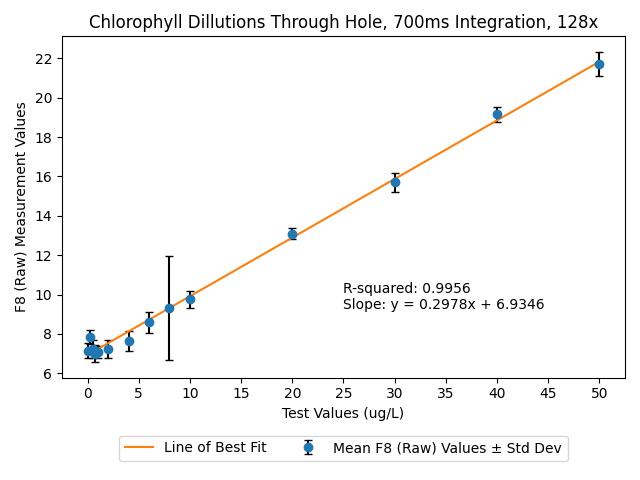

The table this chart was drawn from, first rows:
Date and Time, ASTEP, ATIME, GAIN, LED Status, LED Intensity, Test, Seconds, Milliseconds, Type, F1 (Basic), F2 (Basic), F3 (Basic), F4 (Basic), F5 (Basic), F6 (Basic), F7 (Basic), F8 (Basic), Clear (Basic), NIR (Basic), Type, F1 (Raw), F2 (Raw), F3 (Raw)
2032/5/32 (Tuesday) 30:46:34, 999, 255, 8, LED ON, 255, 0.0, 3, 3324, BASIC COUNTS, 0.00, 0.00, 0.00, 0.00, 0.00, 0.00, 0.00, 0.00, 0.00, 0.00, RAW VALUES, 0, 0, 0
2032/5/32 (Tuesday) 30:46:38, 999, 255, 8, LED ON, 255, 0.0, 6, 6348, BASIC COUNTS, 0.00, 0.00, 0.00, 0.00, 0.00, 0.00, 0.00, 0.00, 0.00, 0.00, RAW VALUES, 204, 293, 22
2032/5/32 (Tuesday) 30:46:41, 999, 255, 8, LED ON, 255, 0.0, 9, 9369, BASIC COUNTS, 0.00, 0.00, 0.00, 0.00, 0.00, 0.00, 0.00, 0.00, 0.00, 0.00, RAW VALUES, 203, 294, 22
2032/5/32 (Tuesday) 30:46:44, 999, 255, 8, LED ON, 255, 0.0, 12, 12429, BASIC COUNTS, 0.00, 0.00, 0.00, 0.00, 0.00, 0.00, 0.00, 0.00, 0.00, 0.00, RAW VALUES, 204, 293, 22
2032/5/32 (Tuesday) 30:46:47, 999, 255, 8, LED ON, 255, 0.0, 15, 15447, BASIC COUNTS, 0.00, 0.00, 0.00, 0.00, 0.00, 0.00, 0.00, 0.00, 0.00, 0.00, RAW VALUES, 203, 294, 22
2032/5/32 (Tuesday) 30:46:50, 999, 255, 8, LED ON, 255, 0.0, 18, 18462, BASIC COUNTS, 0.00, 0.00, 0.00, 0.00, 0.00, 0.00, 0.00, 0.00, 0.00, 0.00, RAW VALUES, 203, 294, 22
2032/5/32 (Tuesday) 30:46:53, 999, 255, 8, LED ON, 255, 0.0, 21, 21478, BASIC COUNTS, 0.00, 0.00, 0.00, 0.00, 0.00, 0.00, 0.00, 0.00, 0.00, 0.00, RAW VALUES, 203, 294, 22
2032/5/32 (Tuesday) 30:46:56, 999, 255, 8, LED ON, 255, 0.0, 24, 24499, BASIC COUNTS, 0.00, 0.00, 0.00, 0.00, 0.00, 0.00, 0.00, 0.00, 0.00, 0.00, RAW VALUES, 202, 294, 23
2032/5/32 (Tuesday) 30:46:59, 999, 255, 8, LED ON, 255, 0.0, 27, 27515, BASIC COUNTS, 0.00, 0.00, 0.00, 0.00, 0.00, 0.00, 0.00, 0.00, 0.00, 0.00, RAW VALUES, 202, 294, 23
2032/5/32 (Tuesday) 30:47:2, 999, 255, 8, LED ON, 255, 0.0, 30, 30532, BASIC COUNTS, 0.00, 0.00, 0.00, 0.00, 0.00, 0.00, 0.00, 0.00, 0.00, 0.00, RAW VALUES, 201, 293, 22
2032/5/32 (Tuesday) 30:47:5, 999, 255, 8, LED ON, 255, 0.0, 33, 33589, BASIC COUNTS, 0.00, 0.00, 0.00, 0.00, 0.00, 0.00, 0.00, 0.00, 0.00, 0.00, RAW VALUES, 201, 294, 23
2032/5/32 (Tuesday) 30:47:8, 999, 255, 8, LED ON, 255, 0.0, 36, 36605, BASIC COUNTS, 0.00, 0.00, 0.00, 0.00, 0.00, 0.00, 0.00, 0.00, 0.00, 0.00, RAW VALUES, 201, 294, 22
2032/5/32 (Tuesday) 30:47:11, 999, 255, 8, LED ON, 255, 0.0, 39, 39619, BASIC COUNTS, 0.00, 0.00, 0.00, 0.00, 0.00, 0.00, 0.00, 0.00, 0.00, 0.00, RAW VALUES, 201, 294, 22
2032/5/32 (Tuesday) 30:47:14, 999, 255, 8, LED ON, 255, 0.0, 42, 42638, BASIC COUNTS, 0.00, 0.00, 0.00, 0.00, 0.00, 0.00, 0.00, 0.00, 0.00, 0.00, RAW VALUES, 201, 294, 22
Date and Time, ASTEP, ATIME, GAIN, LED Status, LED Intensity, Test, Seconds, Milliseconds, Type, F1 (Basic), F2 (Basic), F3 (Basic), F4 (Basic), F5 (Basic), F6 (Basic), F7 (Basic), F8 (Basic), Clear (Basic), NIR (Basic), Type, F1 (Raw), F2 (Raw), F3 (Raw)
2112/5/32 (Thursday) 30:46:47, 999, 255, 8, LED ON, 255, 0.25, 3, 3319, BASIC COUNTS, 0.00, 0.00, 0.00, 0.00, 0.00, 0.00, 0.00, 0.00, 0.00, 0.00, RAW VALUES, 0, 0, 0
2112/5/32 (Thursday) 30:46:50, 999, 255, 8, LED ON, 255, 0.25, 6, 6344, BASIC COUNTS, 0.00, 0.00, 0.00, 0.00, 0.00, 0.00, 0.00, 0.00, 0.00, 0.00, RAW VALUES, 213, 303, 23
2112/5/32 (Thursday) 30:46:53, 999, 255, 8, LED ON, 255, 0.25, 9, 9365, BASIC COUNTS, 0.00, 0.00, 0.00, 0.00, 0.00, 0.00, 0.00, 0.00, 0.00, 0.00, RAW VALUES, 212, 304, 24
2112/5/32 (Thursday) 30:46:56, 999, 255, 8, LED ON, 255, 0.25, 12, 12390, BASIC COUNTS, 0.00, 0.00, 0.00, 0.00, 0.00, 0.00, 0.00, 0.00, 0.00, 0.00, RAW VALUES, 211, 304, 24
2112/5/32 (Thursday) 30:46:59, 999, 255, 8, LED ON, 255, 0.25, 15, 15414, BASIC COUNTS, 0.00, 0.00, 0.00, 0.00, 0.00, 0.00, 0.00, 0.00, 0.00, 0.00, RAW VALUES, 211, 305, 24
2112/5/32 (Thursday) 30:47:2, 999, 255, 8, LED ON, 255, 0.25, 18, 18434, BASIC COUNTS, 0.00, 0.00, 0.00, 0.00, 0.00, 0.00, 0.00, 0.00, 0.00, 0.00, RAW VALUES, 211, 305, 23
2112/5/32 (Thursday) 30:47:5, 999, 255, 8, LED ON, 255, 0.25, 21, 21456, BASIC COUNTS, 0.00, 0.00, 0.00, 0.00, 0.00, 0.00, 0.00, 0.00, 0.00, 0.00, RAW VALUES, 211, 304, 23
2112/5/32 (Thursday) 30:47:8, 999, 255, 8, LED ON, 255, 0.25, 24, 24481, BASIC COUNTS, 0.00, 0.00, 0.00, 0.00, 0.00, 0.00, 0.00, 0.00, 0.00, 0.00, RAW VALUES, 210, 305, 23
2112/5/32 (Thursday) 30:47:11, 999, 255, 8, LED ON, 255, 0.25, 27, 27505, BASIC COUNTS, 0.00, 0.00, 0.00, 0.00, 0.00, 0.00, 0.00, 0.00, 0.00, 0.00, RAW VALUES, 211, 305, 23
2112/5/32 (Thursday) 30:47:14, 999, 255, 8, LED ON, 255, 0.25, 30, 30566, BASIC COUNTS, 0.00, 0.00, 0.00, 0.00, 0.00, 0.00, 0.00, 0.00, 0.00, 0.00, RAW VALUES, 211, 305, 23
2112/5/32 (Thursday) 30:47:17, 999, 255, 8, LED ON, 255, 0.25, 33, 33586, BASIC COUNTS, 0.00, 0.00, 0.00, 0.00, 0.00, 0.00, 0.00, 0.00, 0.00, 0.00, RAW VALUES, 210, 306, 23
2112/5/32 (Thursday) 30:47:20, 999, 255, 8, LED ON, 255, 0.25, 36, 36602, BASIC COUNTS, 0.00, 0.00, 0.00, 0.00, 0.00, 0.00, 0.00, 0.00, 0.00, 0.00, RAW VALUES, 210, 306, 23
2112/5/32 (Thursday) 30:47:23, 999, 255, 8, LED ON, 255, 0.25, 39, 39624, BASIC COUNTS, 0.00, 0.00, 0.00, 0.00, 0.00, 0.00, 0.00, 0.00, 0.00, 0.00, RAW VALUES, 210, 305, 24
2112/5/32 (Thursday) 30:47:26, 999, 255, 8, LED ON, 255, 0.25, 42, 42644, BASIC COUNTS, 0.00, 0.00, 0.00, 0.00, 0.00, 0.00, 0.00, 0.00, 0.00, 0.00, RAW VALUES, 210, 305, 23
Date and Time, ASTEP, ATIME, GAIN, LED Status, LED Intensity, Test, Seconds, Milliseconds, Type, F1 (Basic), F2 (Basic), F3 (Basic), F4 (Basic), F5 (Basic), F6 (Basic), F7 (Basic), F8 (Basic), Clear (Basic), NIR (Basic), Type, F1 (Raw), F2 (Raw), F3 (Raw)
2012/5/32 (Friday) 30:46:25, 999, 255, 8, LED ON, 255, 0.50, 3, 3319, BASIC COUNTS, 0.00, 0.00, 0.00, 0.00, 0.00, 0.00, 0.00, 0.00, 0.00, 0.00, RAW VALUES, 0, 0, 0
2012/5/32 (Friday) 30:46:28, 999, 255, 8, LED ON, 255, 0.50, 6, 6342, BASIC COUNTS, 0.00, 0.00, 0.00, 0.00, 0.00, 0.00, 0.00, 0.00, 0.00, 0.00, RAW VALUES, 201, 287, 22
2012/5/32 (Friday) 30:46:31, 999, 255, 8, LED ON, 255, 0.50, 9, 9364, BASIC COUNTS, 0.00, 0.00, 0.00, 0.00, 0.00, 0.00, 0.00, 0.00, 0.00, 0.00, RAW VALUES, 200, 289, 22
2012/5/32 (Friday) 30:46:34, 999, 255, 8, LED ON, 255, 0.50, 12, 12383, BASIC COUNTS, 0.00, 0.00, 0.00, 0.00, 0.00, 0.00, 0.00, 0.00, 0.00, 0.00, RAW VALUES, 199, 289, 22
2012/5/32 (Friday) 30:46:37, 999, 255, 8, LED ON, 255, 0.50, 15, 15404, BASIC COUNTS, 0.00, 0.00, 0.00, 0.00, 0.00, 0.00, 0.00, 0.00, 0.00, 0.00, RAW VALUES, 199, 289, 23
2012/5/32 (Friday) 30:46:40, 999, 255, 8, LED ON, 255, 0.50, 18, 18428, BASIC COUNTS, 0.00, 0.00, 0.00, 0.00, 0.00, 0.00, 0.00, 0.00, 0.00, 0.00, RAW VALUES, 199, 289, 22
2012/5/32 (Friday) 30:46:44, 999, 255, 8, LED ON, 255, 0.50, 21, 21491, BASIC COUNTS, 0.00, 0.00, 0.00, 0.00, 0.00, 0.00, 0.00, 0.00, 0.00, 0.00, RAW VALUES, 198, 289, 23
2012/5/32 (Friday) 30:46:47, 999, 255, 8, LED ON, 255, 0.50, 24, 24507, BASIC COUNTS, 0.00, 0.00, 0.00, 0.00, 0.00, 0.00, 0.00, 0.00, 0.00, 0.00, RAW VALUES, 198, 289, 22
2012/5/32 (Friday) 30:46:50, 999, 255, 8, LED ON, 255, 0.50, 27, 27528, BASIC COUNTS, 0.00, 0.00, 0.00, 0.00, 0.00, 0.00, 0.00, 0.00, 0.00, 0.00, RAW VALUES, 198, 289, 22
2012/5/32 (Friday) 30:46:53, 999, 255, 8, LED ON, 255, 0.50, 30, 30542, BASIC COUNTS, 0.00, 0.00, 0.00, 0.00, 0.00, 0.00, 0.00, 0.00, 0.00, 0.00, RAW VALUES, 198, 289, 22
2012/5/32 (Friday) 30:46:56, 999, 255, 8, LED ON, 255, 0.50, 33, 33559, BASIC COUNTS, 0.00, 0.00, 0.00, 0.00, 0.00, 0.00, 0.00, 0.00, 0.00, 0.00, RAW VALUES, 198, 289, 23
2012/5/32 (Friday) 30:46:59, 999, 255, 8, LED ON, 255, 0.50, 36, 36579, BASIC COUNTS, 0.00, 0.00, 0.00, 0.00, 0.00, 0.00, 0.00, 0.00, 0.00, 0.00, RAW VALUES, 197, 289, 22
2012/5/32 (Friday) 30:47:2, 999, 255, 8, LED ON, 255, 0.50, 39, 39599, BASIC COUNTS, 0.00, 0.00, 0.00, 0.00, 0.00, 0.00, 0.00, 0.00, 0.00, 0.00, RAW VALUES, 197, 289, 22
2012/5/32 (Friday) 30:47:5, 999, 255, 8, LED ON, 255, 0.50, 42, 42655, BASIC COUNTS, 0.00, 0.00, 0.00, 0.00, 0.00, 0.00, 0.00, 0.00, 0.00, 0.00, RAW VALUES, 197, 289, 22
Date and Time, ASTEP, ATIME, GAIN, LED Status, LED Intensity, Test, Seconds, Milliseconds, Type, F1 (Basic), F2 (Basic), F3 (Basic), F4 (Basic), F5 (Basic), F6 (Basic), F7 (Basic), F8 (Basic), Clear (Basic), NIR (Basic), Type, F1 (Raw), F2 (Raw), F3 (Raw)
2112/5/32 (Thursday) 30:46:23, 999, 255, 8, LED ON, 255, 0.75, 3, 3371, BASIC COUNTS, 0.00, 0.00, 0.00, 0.00, 0.00, 0.00, 0.00, 0.00, 0.00, 0.00, RAW VALUES, 0, 0, 0
2112/5/32 (Thursday) 30:46:26, 999, 255, 8, LED ON, 255, 0.75, 6, 6393, BASIC COUNTS, 0.00, 0.00, 0.00, 0.00, 0.00, 0.00, 0.00, 0.00, 0.00, 0.00, RAW VALUES, 197, 281, 21
2112/5/32 (Thursday) 30:46:29, 999, 255, 8, LED ON, 255, 0.75, 9, 9411, BASIC COUNTS, 0.00, 0.00, 0.00, 0.00, 0.00, 0.00, 0.00, 0.00, 0.00, 0.00, RAW VALUES, 197, 282, 21
2112/5/32 (Thursday) 30:46:32, 999, 255, 8, LED ON, 255, 0.75, 12, 12436, BASIC COUNTS, 0.00, 0.00, 0.00, 0.00, 0.00, 0.00, 0.00, 0.00, 0.00, 0.00, RAW VALUES, 196, 283, 22
2112/5/32 (Thursday) 30:46:35, 999, 255, 8, LED ON, 255, 0.75, 15, 15456, BASIC COUNTS, 0.00, 0.00, 0.00, 0.00, 0.00, 0.00, 0.00, 0.00, 0.00, 0.00, RAW VALUES, 196, 283, 22
2112/5/32 (Thursday) 30:46:38, 999, 255, 8, LED ON, 255, 0.75, 18, 18476, BASIC COUNTS, 0.00, 0.00, 0.00, 0.00, 0.00, 0.00, 0.00, 0.00, 0.00, 0.00, RAW VALUES, 196, 283, 22
2112/5/32 (Thursday) 30:46:41, 999, 255, 8, LED ON, 255, 0.75, 21, 21500, BASIC COUNTS, 0.00, 0.00, 0.00, 0.00, 0.00, 0.00, 0.00, 0.00, 0.00, 0.00, RAW VALUES, 197, 284, 22
2112/5/32 (Thursday) 30:46:44, 999, 255, 8, LED ON, 255, 0.75, 24, 24573, BASIC COUNTS, 0.00, 0.00, 0.00, 0.00, 0.00, 0.00, 0.00, 0.00, 0.00, 0.00, RAW VALUES, 196, 284, 22
2112/5/32 (Thursday) 30:46:47, 999, 255, 8, LED ON, 255, 0.75, 27, 27589, BASIC COUNTS, 0.00, 0.00, 0.00, 0.00, 0.00, 0.00, 0.00, 0.00, 0.00, 0.00, RAW VALUES, 196, 284, 22
2112/5/32 (Thursday) 30:46:50, 999, 255, 8, LED ON, 255, 0.75, 30, 30605, BASIC COUNTS, 0.00, 0.00, 0.00, 0.00, 0.00, 0.00, 0.00, 0.00, 0.00, 0.00, RAW VALUES, 196, 285, 22
2112/5/32 (Thursday) 30:46:53, 999, 255, 8, LED ON, 255, 0.75, 33, 33619, BASIC COUNTS, 0.00, 0.00, 0.00, 0.00, 0.00, 0.00, 0.00, 0.00, 0.00, 0.00, RAW VALUES, 196, 285, 22
2112/5/32 (Thursday) 30:46:56, 999, 255, 8, LED ON, 255, 0.75, 36, 36634, BASIC COUNTS, 0.00, 0.00, 0.00, 0.00, 0.00, 0.00, 0.00, 0.00, 0.00, 0.00, RAW VALUES, 195, 285, 22
2112/5/32 (Thursday) 30:46:59, 999, 255, 8, LED ON, 255, 0.75, 39, 39653, BASIC COUNTS, 0.00, 0.00, 0.00, 0.00, 0.00, 0.00, 0.00, 0.00, 0.00, 0.00, RAW VALUES, 195, 286, 22
Date and Time, ASTEP, ATIME, GAIN, LED Status, LED Intensity, Test, Seconds, Milliseconds, Type, F1 (Basic), F2 (Basic), F3 (Basic), F4 (Basic), F5 (Basic), F6 (Basic), F7 (Basic), F8 (Basic), Clear (Basic), NIR (Basic), Type, F1 (Raw), F2 (Raw), F3 (Raw)
2112/5/32 (Thursday) 30:46:38, 999, 255, 8, LED ON, 255, 1.0, 3, 3321, BASIC COUNTS, 0.00, 0.00, 0.00, 0.00, 0.00, 0.00, 0.00, 0.00, 0.00, 0.00, RAW VALUES, 0, 0, 0
... 144 more rows
